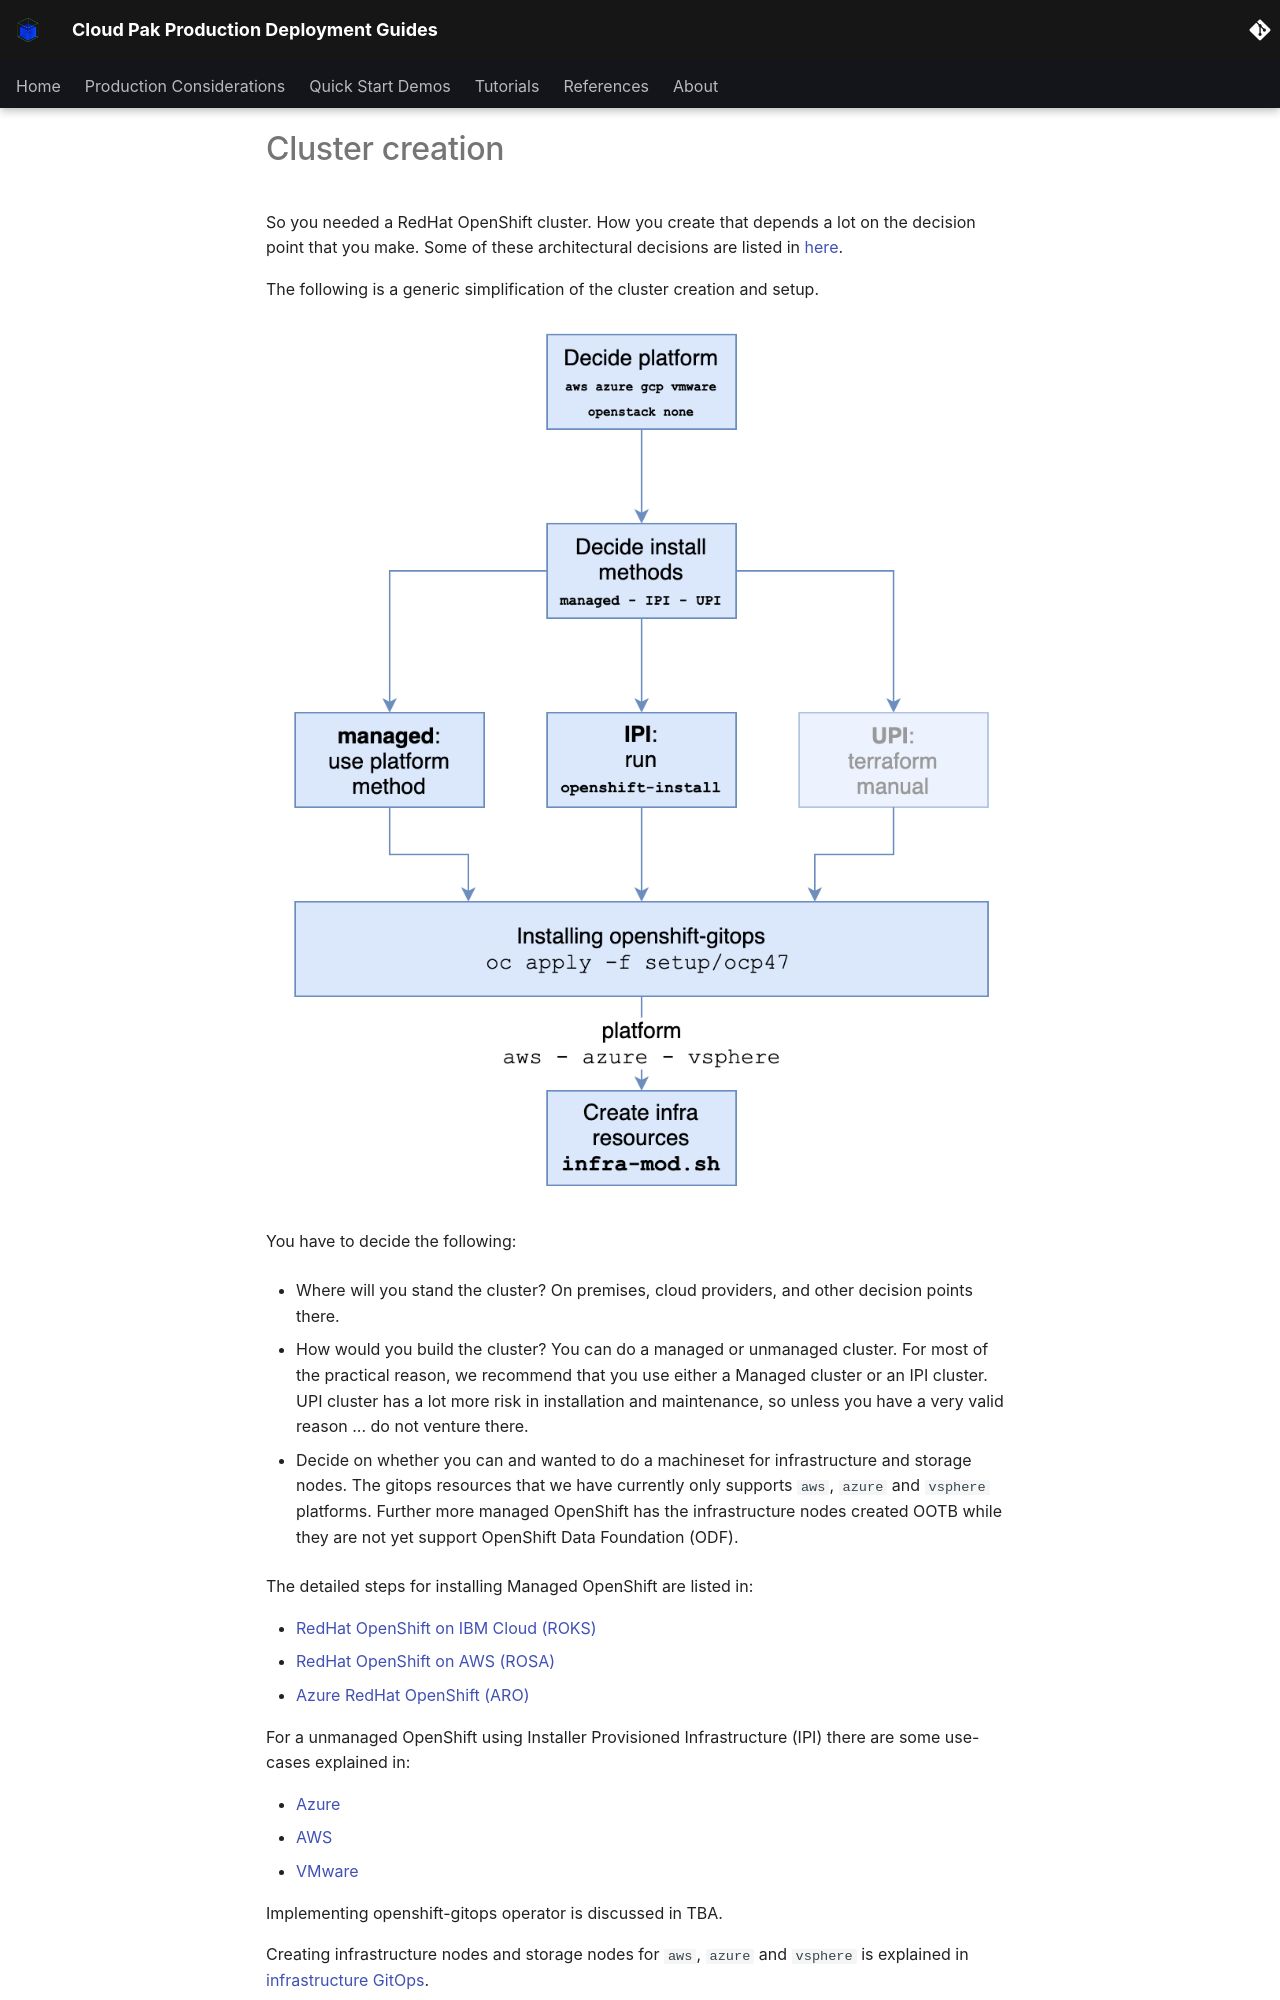

repository: ncolon/production-deployment-guides · page: infrastructure/cluster/index.html · generator: mkdocs

<!--- cSpell:ignore VNET apiserver Plex CNAME RESOURCEGROUP serviceaccount tennant azuread qube cntk autoplay allowfullscreen unmanaged machineset vsphere OOTB vmware openshift -->
# Cluster creation

So you needed a RedHat OpenShift cluster. How you create that depends a lot on the decision point that you make. Some of these architectural decisions are listed in [here](ad/index.md).

The following is a generic simplification of the cluster creation and setup.

![images/platform-selection.png](images/platform-selection.png)

You have to decide the following: 

- Where will you stand the cluster? 
    On premises, cloud providers, and other decision points there.

- How would you build the cluster?
    You can do a managed or unmanaged cluster. For most of the practical reason, we recommend that you use either a Managed cluster or an IPI cluster. UPI cluster has a lot more risk in installation and maintenance, so unless you have a very valid reason ... do not venture there.

- Decide on whether you can and wanted to do a machineset for infrastructure and storage nodes. The gitops resources that we have currently only supports `aws`, `azure` and `vsphere` platforms. Further more managed OpenShift has the infrastructure nodes created OOTB while they are not yet support OpenShift Data Foundation (ODF).

The detailed steps for installing Managed OpenShift are listed in:

- [RedHat OpenShift on IBM Cloud (ROKS)](roks.md)
- [RedHat OpenShift on AWS (ROSA)](rosa.md)
- [Azure RedHat OpenShift (ARO)](aro.md)

For a unmanaged OpenShift using Installer Provisioned Infrastructure (IPI) there are some use-cases explained in:

- [Azure](../infrastructure/azure.md)
- [AWS](../infrastructure/aws.md)
- [VMware](../infrastructure/vmware.md)
